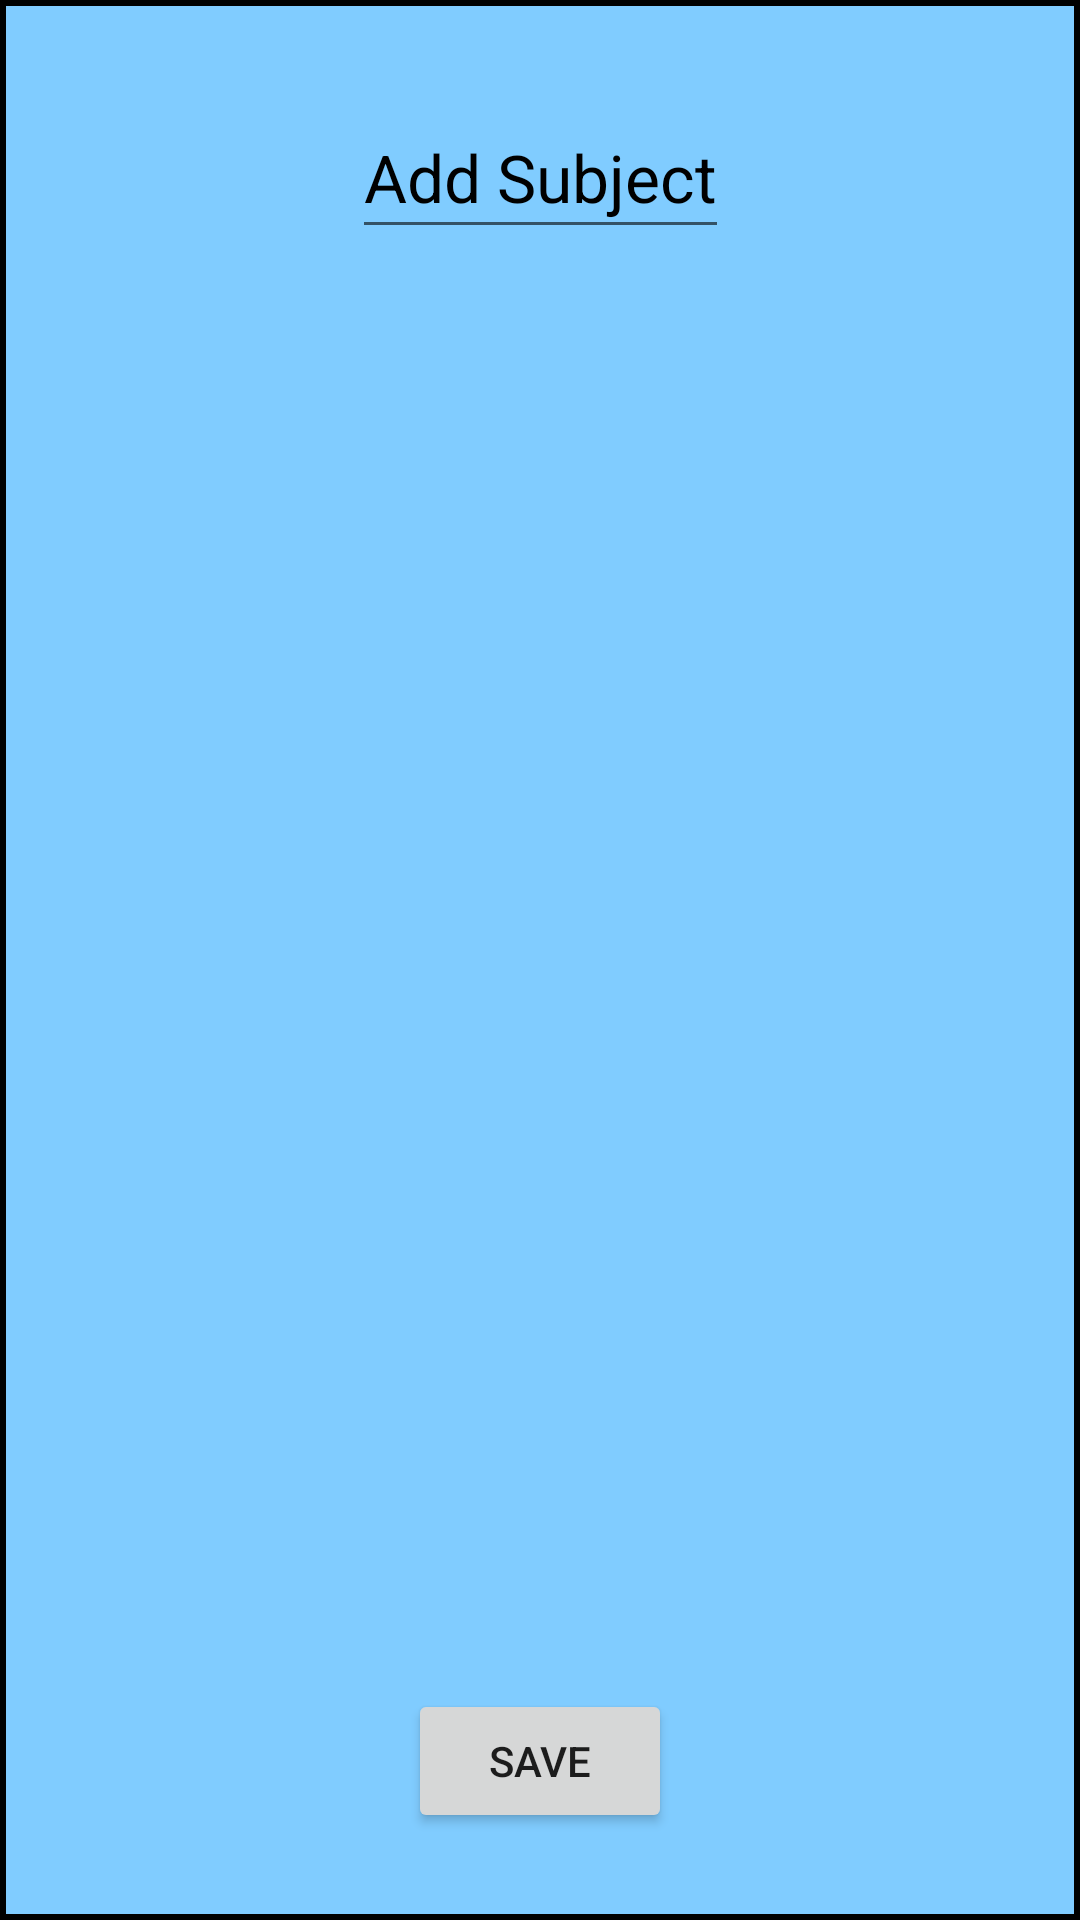

Here is an Android app screen rendered from its layout file. Give the layout XML and the strings, colors and styles it references.
<!-- AndroidManifest.xml: application theme AppTheme -->
<!-- res/layout/create_subject_form.xml -->
<android.support.constraint.ConstraintLayout xmlns:android="http://schemas.android.com/apk/res/android"
    xmlns:app="http://schemas.android.com/apk/res-auto"
    xmlns:tools="http://schemas.android.com/tools"
    android:id="@+id/linearLayout"
    android:layout_width="match_parent"
    android:layout_height="match_parent"
    android:background="@drawable/layout_bg"
    android:shape="rectangle">

    <EditText
        android:layout_width="wrap_content"
        android:layout_height="51dp"
        android:layout_marginTop="32dp"
        android:textAppearance="?android:attr/textAppearanceLarge"
        android:text="Add Subject"
        android:id="@+id/addSubject"
        android:textColor="#000000"
        app:layout_constraintEnd_toEndOf="parent"
        app:layout_constraintStart_toStartOf="parent"
        app:layout_constraintTop_toTopOf="parent" />

    

    <Button
        android:layout_width="wrap_content"
        android:layout_height="wrap_content"
        android:layout_marginBottom="29dp"
        android:text="Save"
        android:id="@+id/save"
        app:layout_constraintBottom_toBottomOf="parent"
        app:layout_constraintEnd_toEndOf="parent"
        app:layout_constraintStart_toStartOf="parent"
        app:layout_constraintTop_toBottomOf="@+id/addCourse" />

</android.support.constraint.ConstraintLayout>
<!-- resources referenced by this layout -->
<resources>
  <!-- drawable layout_bg (drawable) -->
  <?xml version="1.0" encoding="UTF-8"?>
  <shape xmlns:android="http://schemas.android.com/apk/res/android">
      <solid android:color="#80ccff"/>
      <stroke android:width="2dp" android:color="#000000" />
     
      <padding android:left="0dp" android:top="0dp" android:right="0dp" android:bottom="0dp" />
  </shape>
  <style name="AppTheme" parent="Theme.AppCompat.Light.DarkActionBar">
          
          <item name="colorPrimary">@color/colorPrimary</item>
          <item name="colorPrimaryDark">@color/colorPrimaryDark</item>
          <item name="colorAccent">@color/colorAccent</item>
          <item name="android:windowBackground">@color/backgroundColor</item>
          <item name="windowNoTitle">true</item>
      </style>
  <color name="colorPrimary">#008577</color>
  <color name="colorPrimaryDark">#0e1e40</color>
  <color name="colorAccent">#D81B60</color>
  <color name="backgroundColor">#e5ffff</color>
</resources>
